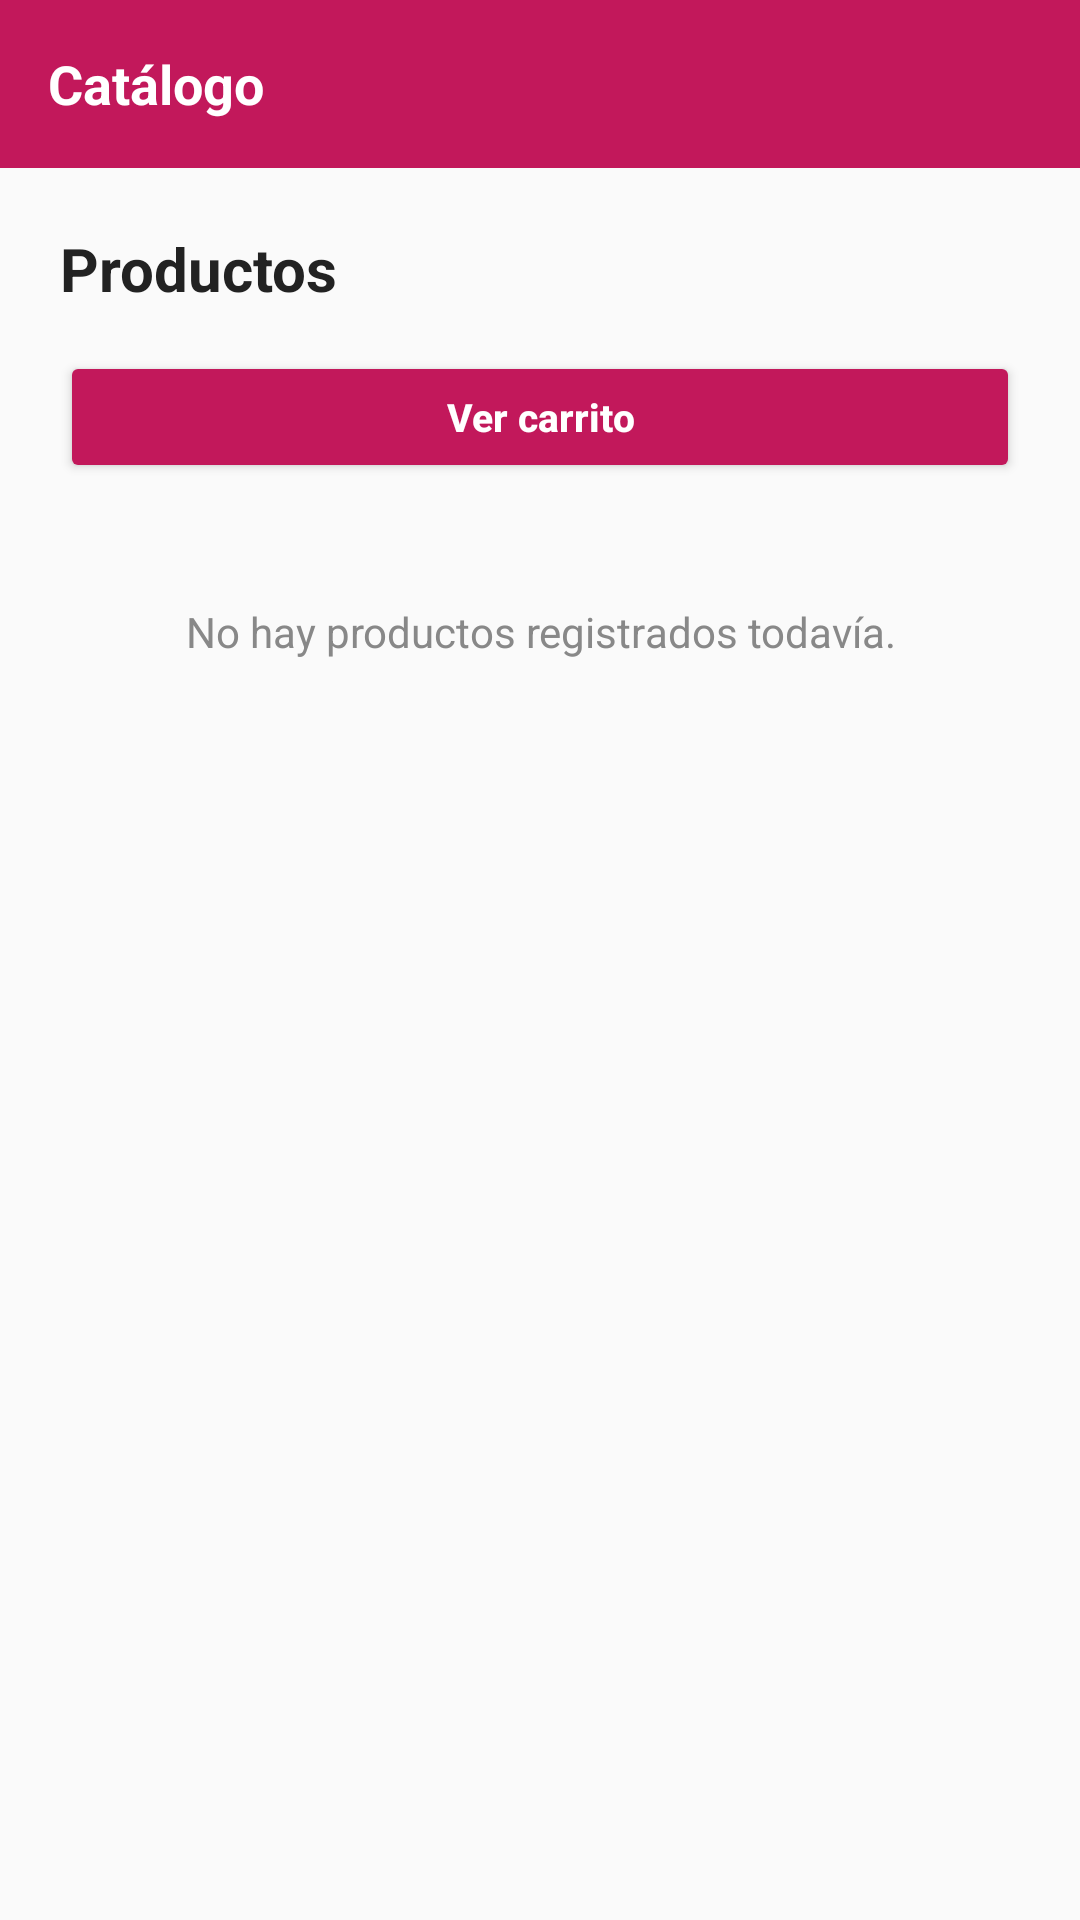

Here is an Android app screen rendered from its layout file. Give the layout XML and the strings, colors and styles it references.
<!-- AndroidManifest.xml: application theme Theme.ModaApp -->
<!-- res/layout/activity_catalogo.xml -->
<?xml version="1.0" encoding="utf-8"?>
<LinearLayout xmlns:android="http://schemas.android.com/apk/res/android"
    android:layout_width="match_parent"
    android:layout_height="match_parent"
    android:orientation="vertical"
    android:background="#FAFAFA">

    
    <TextView
        android:layout_width="match_parent"
        android:layout_height="56dp"
        android:background="#C2185B"
        android:gravity="center_vertical"
        android:paddingStart="16dp"
        android:text="Catálogo"
        android:textColor="@android:color/white"
        android:textSize="18sp"
        android:textStyle="bold" />

    
    <LinearLayout
        android:layout_width="match_parent"
        android:layout_height="wrap_content"
        android:orientation="vertical"
        android:padding="20dp">

        <TextView
            android:layout_width="wrap_content"
            android:layout_height="wrap_content"
            android:text="Productos"
            android:textColor="#222222"
            android:textSize="20sp"
            android:textStyle="bold" />

        <Button
            android:id="@+id/btnCarrito"
            android:layout_width="match_parent"
            android:layout_height="44dp"
            android:layout_marginTop="14dp"
            android:text="Ver carrito"
            android:textAllCaps="false"
            android:textColor="@android:color/white"
            android:textSize="13sp"
            android:textStyle="bold"
            android:backgroundTint="#C2185B" />

        <TextView
            android:layout_width="match_parent"
            android:layout_height="wrap_content"
            android:gravity="center"
            android:padding="40dp"
            android:text="No hay productos registrados todavía."
            android:textColor="#888888"
            android:textSize="14sp" />

    </LinearLayout>

</LinearLayout>
<!-- resources referenced by this layout -->
<resources>
  <style name="Theme.ModaApp" parent="Base.Theme.ModaApp">
          <item name="android:statusBarColor">@color/rosa_moda</item>
          <item name="android:navigationBarColor">@color/fondo_app</item>
      </style>
  <style name="Base.Theme.ModaApp" parent="Theme.Material3.DayNight.NoActionBar">
          <item name="colorPrimary">@color/rosa_moda</item>
      </style>
  <color name="rosa_moda">#C2185B</color>
  <color name="fondo_app">#FAFAFA</color>
</resources>
